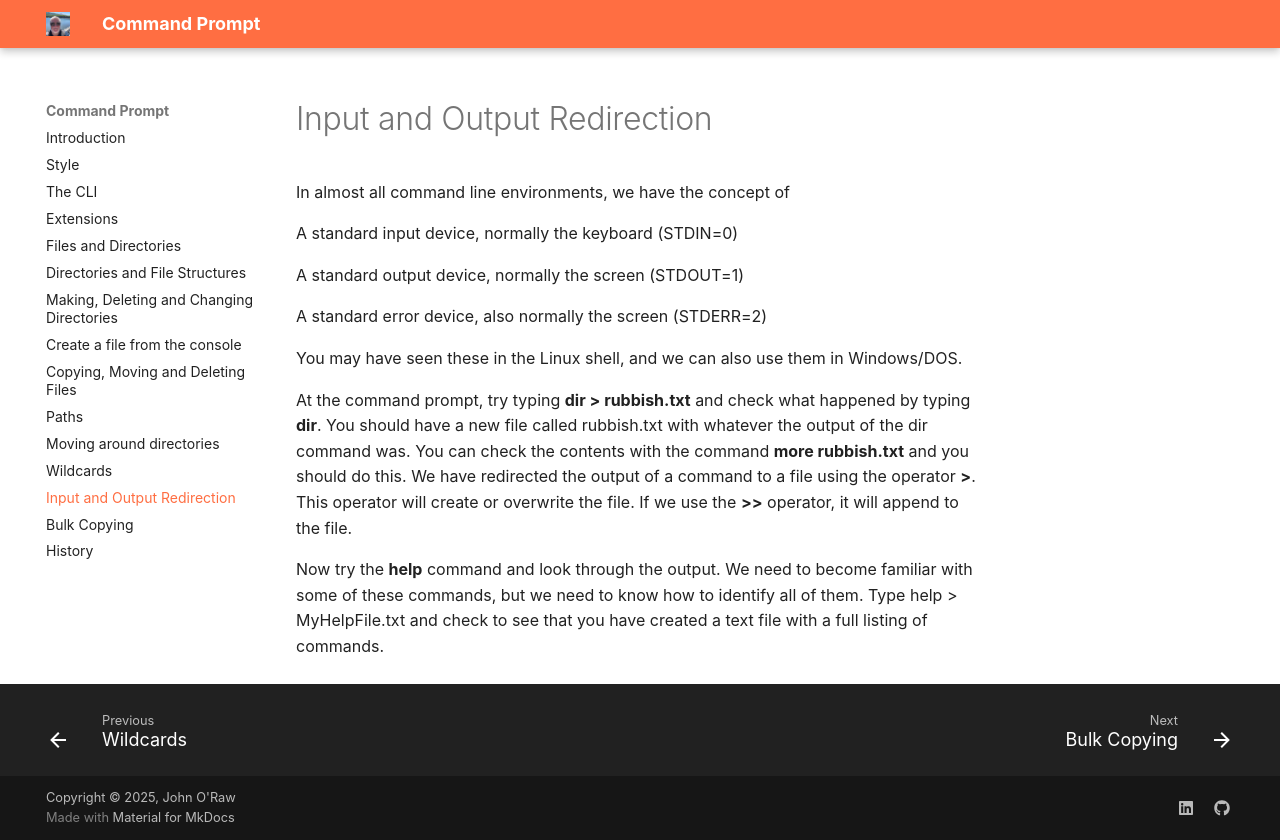

repository: JOR-Donegal/CommandPrompt26 · page: m/index.html · generator: mkdocs

# Input and Output Redirection

In almost all command line environments, we have the concept of

A standard input device, normally the keyboard (STDIN=0)

A standard output device, normally the screen (STDOUT=1)

A standard error device, also normally the screen (STDERR=2)

You may have seen these in the Linux shell, and we can also use them in Windows/DOS.

At the command prompt, try typing __dir > rubbish.txt__ and check what happened by typing __dir__. You should have a new file called rubbish.txt with whatever the output of the dir command was. You can check the contents with the command __more rubbish.txt__ and you should do this. We have redirected the output of a command to a file using the operator __>__. This operator will create or overwrite the file. If we use the __>>__ operator, it will append to the file.

Now try the __help__ command and look through the output. We need to become familiar with some of these commands, but we need to know how to identify all of them. Type help > MyHelpFile.txt and check to see that you have created a text file with a full listing of commands.
